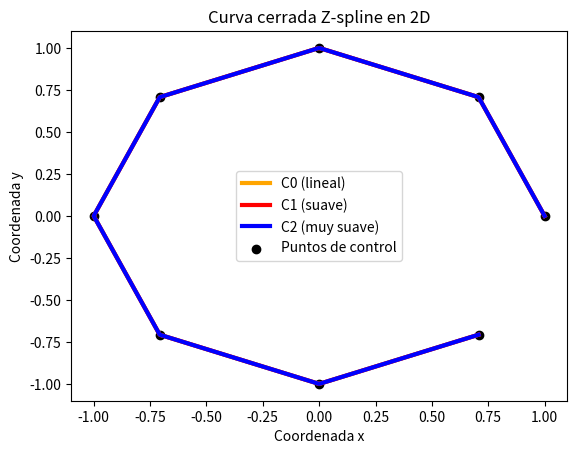

Generate this figure with matplotlib:
#==================================
# [redacted]
#==================================
#   Paradigmas de Programacion
#   Matemática Algoritmica
#   ESFM-IPN    Oct-2025
#==================================

#===========================================
#   Curvas Z-splines en n dimensiones
#===========================================
# [redacted]
#===========================================
import numpy as np
import matplotlib.pyplot as plt

#===========================================
#   Función zspline
#   Genera una curva Z-spline en 2D
#===========================================
def zspline(p, d, n, m):
    """
    Genera una curva Z-spline en 2D.
    Parámetros:
        p: np.array - Puntos de control (1D, concatenados por coordenadas).
        d: int - Dimensión de los puntos.
        n: int - Número de segmentos en la curva.
        m: int - Continuidad (0: lineal, 1: suavidad C1, 2: suavidad C2).
    Retorna:
        x, y: Coordenadas interpoladas de la curva.
    """
    num_puntos = len(p) // d
    t = np.linspace(0, 1, n)
    x = np.interp(t, np.linspace(0, 1, num_puntos), p[:num_puntos])
    y = np.interp(t, np.linspace(0, 1, num_puntos), p[num_puntos:])
    return x, y

#=======================
#   Conjunto de puntos
#=======================
# Número de puntos
nump: np.int32 = 8
# Dimensión
dim: np.int32 = 2
# Memoria para puntos
puntos = np.zeros(dim * nump, dtype=np.float64)
# Parametrización
X = np.linspace(0.0, 2 * np.pi, nump + 1)
# Coordenada x
puntos[0:nump] = np.cos(X[0:nump]) + 0.0 * np.sin(2 * X[0:nump])
# Coordenada y
puntos[nump:2 * nump] = np.sin(X[0:nump]) + 0.0 * np.sin(2 * X[0:nump])

#==================================================================
#   Curva Z-spline de n puntos zspline(p, d, n, m)
#   p: puntos, d: dimensión, n: segmentos de curva, m: continuidad
#==================================================================
n: np.int32 = 1000
x1, y1 = zspline(puntos, dim, n, 2)  # Continuidad C2
x2, y2 = zspline(puntos, dim, n, 1)  # Continuidad C1
x3, y3 = zspline(puntos, dim, n, 0)  # Continuidad C0

#=======================
#   Graficar resultados
#=======================
plt.plot(x3, y3, lw=3, color="orange", label="C0 (lineal)")
plt.plot(x2, y2, lw=3, color="red", label="C1 (suave)")
plt.plot(x1, y1, lw=3, color="blue", label="C2 (muy suave)")
plt.scatter(puntos[0:nump], puntos[nump:2 * nump], marker='o', color='black', label="Puntos de control")
plt.xlabel("Coordenada x")
plt.ylabel("Coordenada y")
plt.title("Curva cerrada Z-spline en 2D")
plt.legend()
plt.show()

